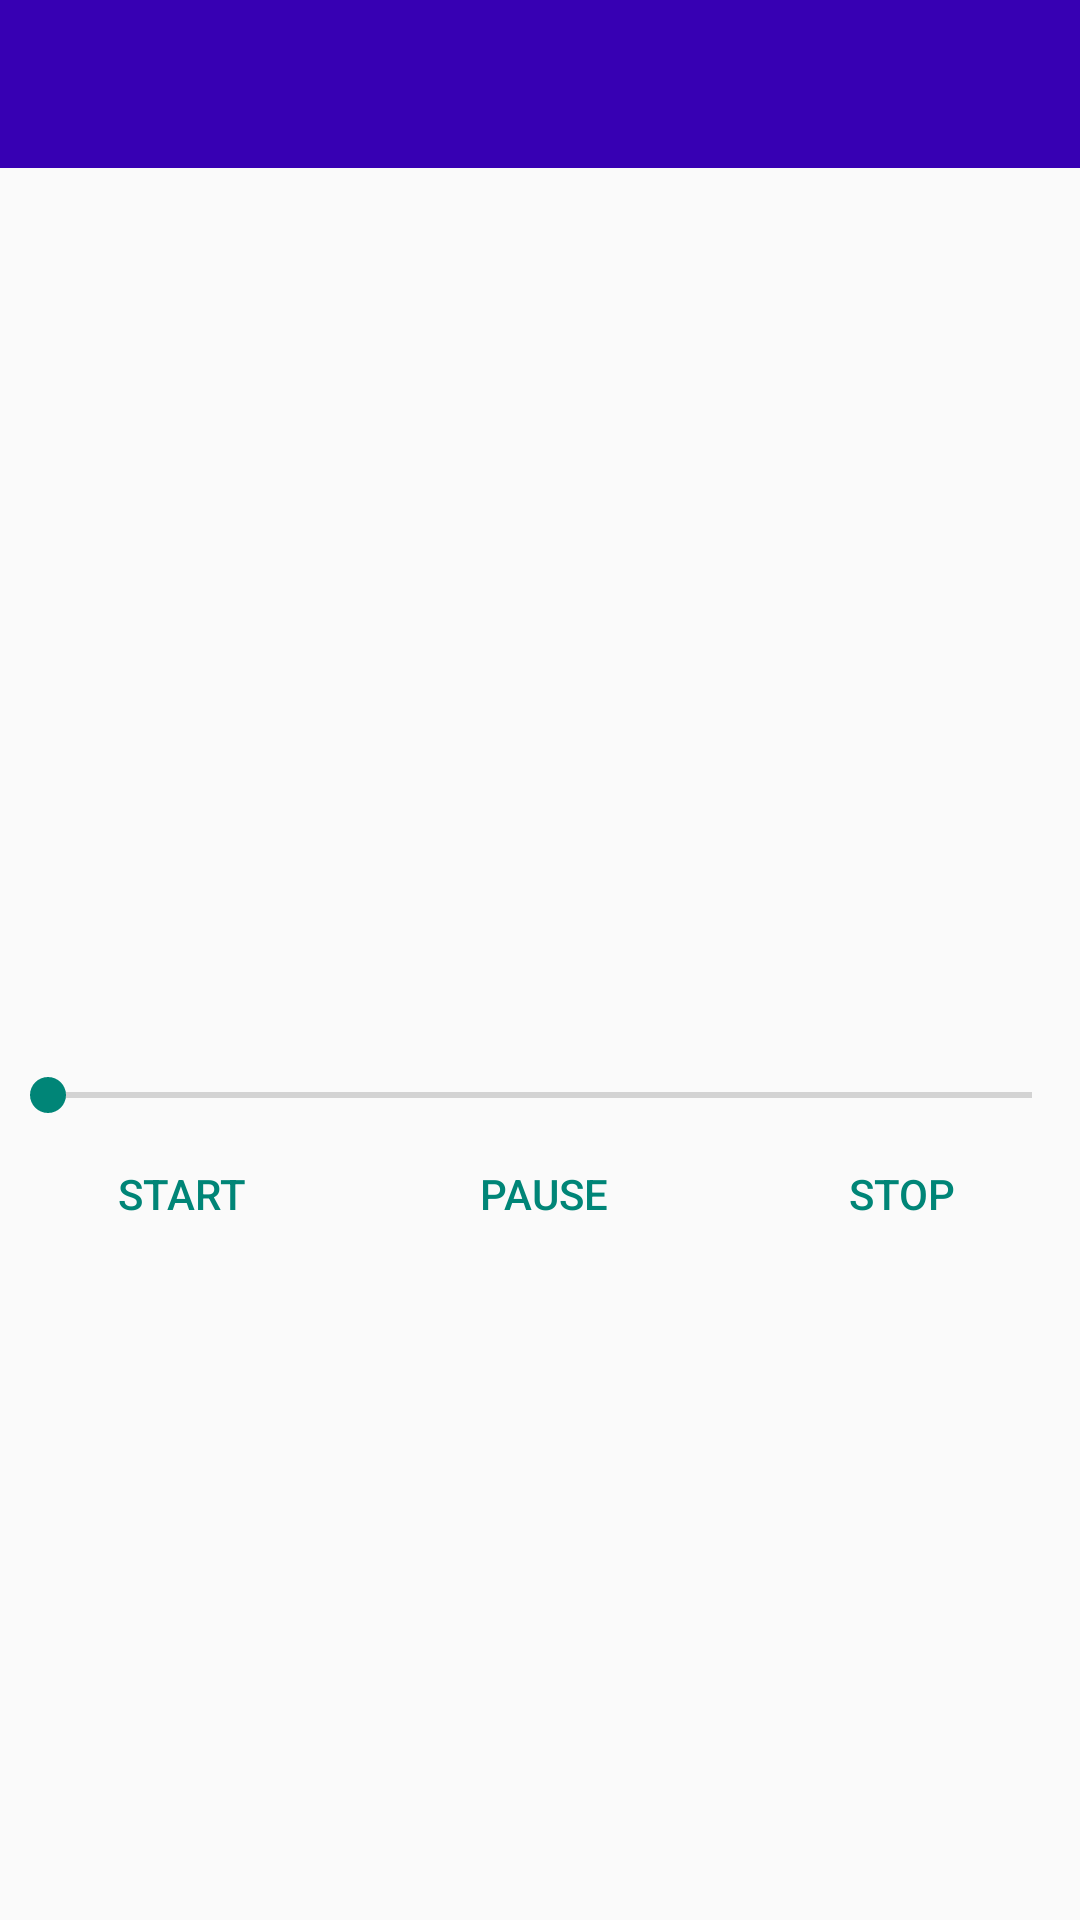

Layout XML and referenced resources for this Android screen:
<!-- AndroidManifest.xml: application theme AppTheme -->
<!-- res/layout/activity_player.xml -->
<?xml version="1.0" encoding="utf-8"?>
<LinearLayout xmlns:android="http://schemas.android.com/apk/res/android"
    xmlns:tools="http://schemas.android.com/tools"
    android:layout_width="match_parent"
    android:layout_height="match_parent"

    tools:context=".activities.PlayerActivity"
    android:orientation="vertical"
    android:gravity="center">

    <android.support.v7.widget.Toolbar
        android:id="@+id/player_toolbar"
        android:layout_width="match_parent"
        android:layout_height="wrap_content"
        android:background="@color/colorPrimaryDark"
        android:title="@string/app_name">

    </android.support.v7.widget.Toolbar>

    <ImageView
        android:layout_width="wrap_content"
        android:layout_height="wrap_content"
        android:contentDescription="@string/description"
        android:id="@+id/artist"
        android:minHeight="300dp"
        android:minWidth="300dp" />

    <SeekBar
        android:layout_width="match_parent"
        android:layout_height="wrap_content"
        android:id="@+id/progress"
        android:indeterminate="false" />

    <LinearLayout
        android:orientation="horizontal"
        android:layout_width="match_parent"
        android:layout_height="match_parent"
        style="?android:attr/buttonBarStyle">

        <Button
            android:layout_width="wrap_content"
            android:layout_height="wrap_content"
            style="?android:attr/buttonBarButtonStyle"
            android:text="@string/start"
            android:id="@+id/start"
            android:layout_weight="1" />

        <Button
            android:layout_width="wrap_content"
            android:layout_height="wrap_content"
            style="?android:attr/buttonBarButtonStyle"
            android:text="@string/pause"
            android:id="@+id/pause"
            android:layout_weight="1" />

        <Button
            android:layout_width="wrap_content"
            android:layout_height="wrap_content"
            style="?android:attr/buttonBarButtonStyle"
            android:text="@string/stop"
            android:id="@+id/stop"
            android:layout_weight="1" />
    </LinearLayout>
</LinearLayout>
<!-- resources referenced by this layout -->
<resources>
  <string name="app_name">IntechTest</string>
  <string name="description">artist</string>
  <string name="pause">pause</string>
  <string name="start">start</string>
  <string name="stop">stop</string>
  <style name="AppTheme" parent="Theme.AppCompat.Light.NoActionBar">
          
          <item name="android:windowNoTitle">true</item>
          <item name="android:windowActionBar">false</item>
          
      </style>
  <!-- not gathered from this repository: default colours our renderer supplied (Android Studio template values) -->
  <color name="colorPrimaryDark">#FF3700B3</color>
</resources>
